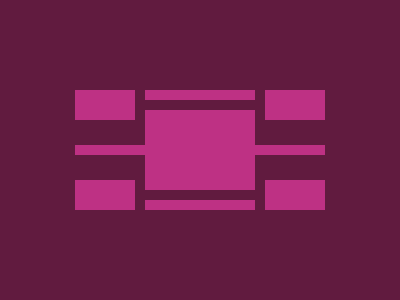

Give the HTML and CSS whose rendering is this image.

<div id="a"></div><div id="b"></div><div id="c"></div><style>*{background:#611B3F;}#a{position:absolute;top:110px;left:145px;width:110px;height:80px;background:#BE3184;}#b{position:absolute;top:90px;left:75px;width:60px;height:30px;background:#BE3184;box-shadow:0px 90px #BE3184,190px 0px #BE3184,190px 90px#BE3184;}#c{position:absolute;top:90px;left:145px;width:110px;height:10px;background:#BE3184;box-shadow:0px 110px#BE3184,70px 55px#BE3184,-70px 55px#BE3184;